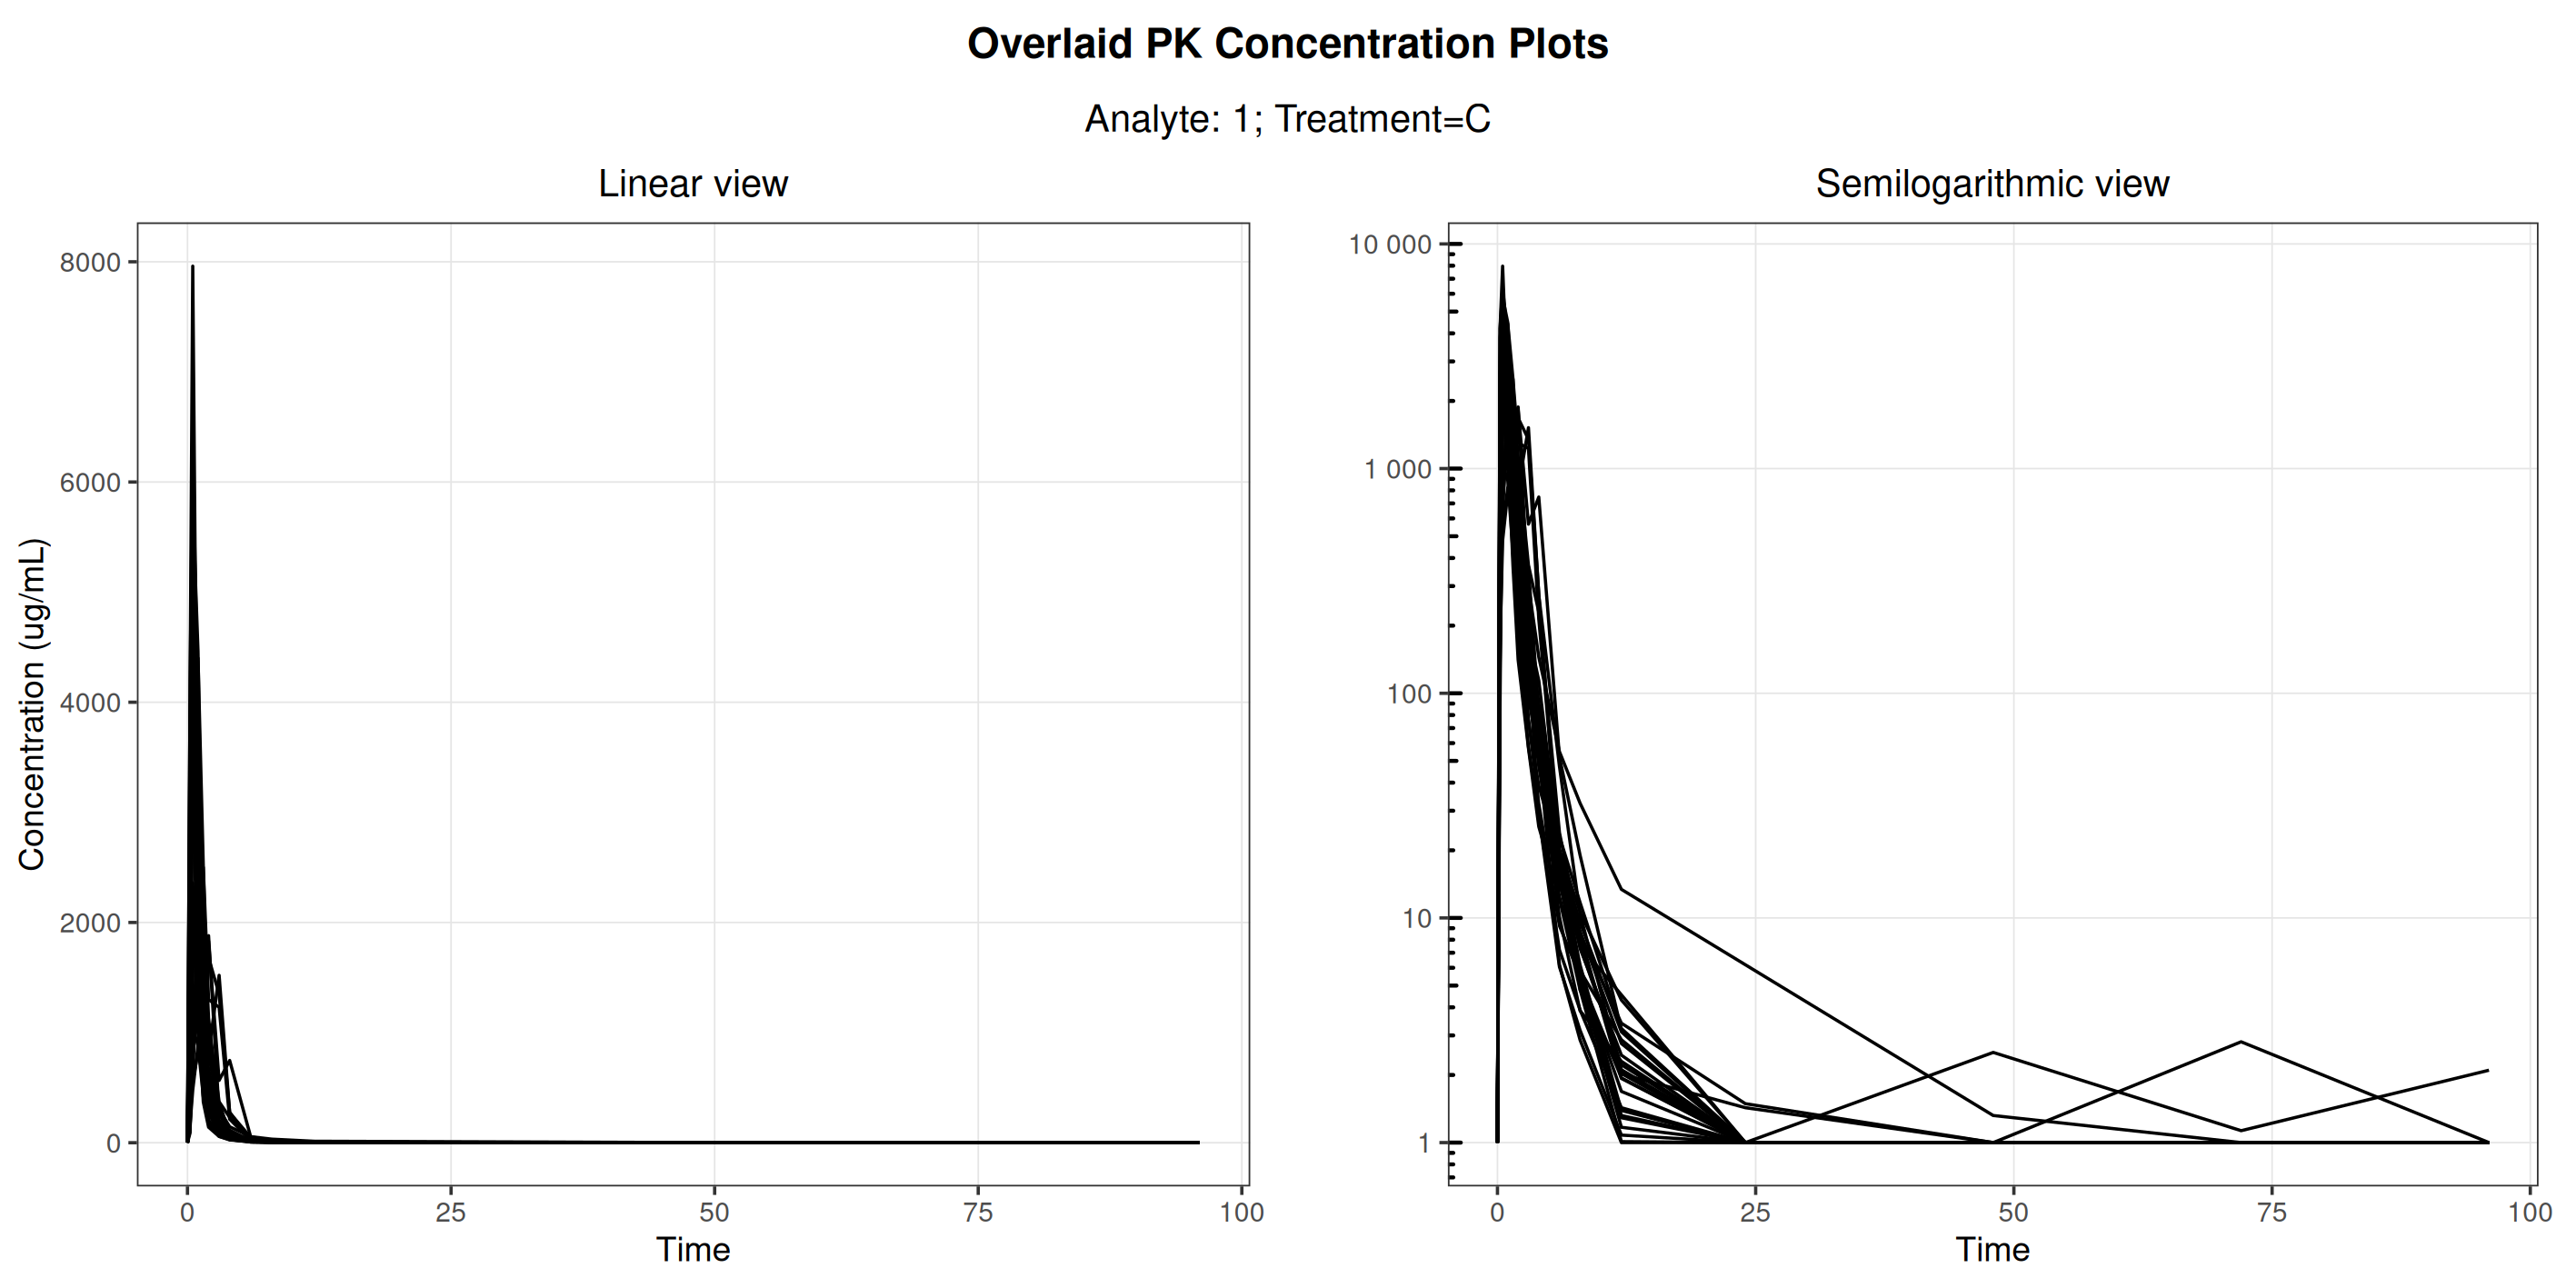

The table this chart was drawn from, first rows:
usubjid, trta, aperiodc, atpt, parcat3l, aval, adtm, saffn, pkfn, paexcfln, pclloq, parcat1, atpt_chr, parcat1_chr, t_compress, t, concen, order_compress, order, pclloq_num
Study001_1001001, C, PERIOD 3, 0 HOURS PRE DOSE, Analyte, 0, 2012-11-08T08:08:00, 1, 1, 1, 1, DRUG ANAL 1 Plasma, 0 HOURS PRE DOSE, DRUG ANAL 1 Plasma, 0, 0, 1, 1, 1, 1
Study001_1001001, C, PERIOD 3, 0.25 HOURS POST DOSE, Analyte, 203, 2012-11-08T08:33:00, 1, 1, 1, , DRUG ANAL 1 Plasma, 0.25 HOURS POST DOSE, DRUG ANAL 1 Plasma, 0.25, 0.25, 203, 1, 1, 
Study001_1001001, C, PERIOD 3, 0.5 HOURS POST DOSE, Analyte, 851, 2012-11-08T08:49:00, 1, 1, 1, , DRUG ANAL 1 Plasma, 0.5 HOURS POST DOSE, DRUG ANAL 1 Plasma, 0.5, 0.5, 851, 1, 1, 
Study001_1001001, C, PERIOD 3, 1 HOURS POST DOSE, Analyte, 1730, 2012-11-08T09:17:00, 1, 1, 1, , DRUG ANAL 1 Plasma, 1 HOURS POST DOSE, DRUG ANAL 1 Plasma, 1, 1, 1730, 1, 1, 
Study001_1001001, C, PERIOD 3, 1.5 HOURS POST DOSE, Analyte, 2190, 2012-11-08T09:48:00, 1, 1, 1, , DRUG ANAL 1 Plasma, 1.5 HOURS POST DOSE, DRUG ANAL 1 Plasma, 1.5, 1.5, 2190, 1, 1, 
Study001_1001001, C, PERIOD 3, 2 HOURS POST DOSE, Analyte, 813, 2012-11-08T10:18:00, 1, 1, 1, , DRUG ANAL 1 Plasma, 2 HOURS POST DOSE, DRUG ANAL 1 Plasma, 2, 2, 813, 1, 1, 
Study001_1001001, C, PERIOD 3, 3 HOURS POST DOSE, Analyte, 1520, 2012-11-08T11:21:00, 1, 1, 1, , DRUG ANAL 1 Plasma, 3 HOURS POST DOSE, DRUG ANAL 1 Plasma, 3, 3, 1520, 1, 1, 
Study001_1001001, C, PERIOD 3, 4 HOURS POST DOSE, Analyte, 273, 2012-11-08T12:20:00, 1, 1, 1, , DRUG ANAL 1 Plasma, 4 HOURS POST DOSE, DRUG ANAL 1 Plasma, 4, 4, 273, 1, 1, 
Study001_1001001, C, PERIOD 3, 6 HOURS POST DOSE, Analyte, 47.3, 2012-11-08T14:18:00, 1, 1, 1, , DRUG ANAL 1 Plasma, 6 HOURS POST DOSE, DRUG ANAL 1 Plasma, 6, 6, 47.3, 1, 1, 
Study001_1001001, C, PERIOD 3, 8 HOURS POST DOSE, Analyte, 10.4, 2012-11-08T16:18:00, 1, 1, 1, , DRUG ANAL 1 Plasma, 8 HOURS POST DOSE, DRUG ANAL 1 Plasma, 8, 8, 10.4, 1, 1, 
Study001_1001001, C, PERIOD 3, 12 HOURS POST DOSE, Analyte, 2.11, 2012-11-08T20:18:00, 1, 1, 1, , DRUG ANAL 1 Plasma, 12 HOURS POST DOSE, DRUG ANAL 1 Plasma, 12, 12, 2.11, 1, 1, 
Study001_1001001, C, PERIOD 3, 24 HOURS POST DOSE, Analyte, 0, 2012-11-09T08:18:00, 1, 1, 1, 1, DRUG ANAL 1 Plasma, 24 HOURS POST DOSE, DRUG ANAL 1 Plasma, 24, 24, 1, 1, 1, 1
Study001_1001001, C, PERIOD 3, 48 HOURS POST DOSE, Analyte, 0, 2012-11-10T08:18:00, 1, 1, 1, 1, DRUG ANAL 1 Plasma, 48 HOURS POST DOSE, DRUG ANAL 1 Plasma, 48, 48, 1, 1, 1, 1
Study001_1001001, C, PERIOD 3, 72 HOURS POST DOSE, Analyte, 0, 2012-11-11T08:18:00, 1, 1, 1, 1, DRUG ANAL 1 Plasma, 72 HOURS POST DOSE, DRUG ANAL 1 Plasma, 72, 72, 1, 1, 1, 1
Study001_1001001, C, PERIOD 3, 96 HOURS POST DOSE, Analyte, 0, 2012-11-12T08:20:00, 1, 1, 1, 1, DRUG ANAL 1 Plasma, 96 HOURS POST DOSE, DRUG ANAL 1 Plasma, 96, 96, 1, 1, 1, 1
Study001_1001002, C, PERIOD 3, 0 HOURS PRE DOSE, Analyte, 0, 2012-11-08T08:13:00, 1, 1, 1, 1, DRUG ANAL 1 Plasma, 0 HOURS PRE DOSE, DRUG ANAL 1 Plasma, 0, 0, 1, 1, 1, 1
Study001_1001002, C, PERIOD 3, 0.25 HOURS POST DOSE, Analyte, 235, 2012-11-08T08:38:00, 1, 1, 1, , DRUG ANAL 1 Plasma, 0.25 HOURS POST DOSE, DRUG ANAL 1 Plasma, 0.25, 0.25, 235, 1, 1, 
Study001_1001002, C, PERIOD 3, 0.5 HOURS POST DOSE, Analyte, 649, 2012-11-08T08:55:00, 1, 1, 1, , DRUG ANAL 1 Plasma, 0.5 HOURS POST DOSE, DRUG ANAL 1 Plasma, 0.5, 0.5, 649, 1, 1, 
Study001_1001002, C, PERIOD 3, 1 HOURS POST DOSE, Analyte, 2320, 2012-11-08T09:23:00, 1, 1, 1, , DRUG ANAL 1 Plasma, 1 HOURS POST DOSE, DRUG ANAL 1 Plasma, 1, 1, 2320, 1, 1, 
Study001_1001002, C, PERIOD 3, 1.5 HOURS POST DOSE, Analyte, 2210, 2012-11-08T09:53:00, 1, 1, 1, , DRUG ANAL 1 Plasma, 1.5 HOURS POST DOSE, DRUG ANAL 1 Plasma, 1.5, 1.5, 2210, 1, 1, 
Study001_1001002, C, PERIOD 3, 2 HOURS POST DOSE, Analyte, 1130, 2012-11-08T10:23:00, 1, 1, 1, , DRUG ANAL 1 Plasma, 2 HOURS POST DOSE, DRUG ANAL 1 Plasma, 2, 2, 1130, 1, 1, 
Study001_1001002, C, PERIOD 3, 3 HOURS POST DOSE, Analyte, 294, 2012-11-08T11:23:00, 1, 1, 1, , DRUG ANAL 1 Plasma, 3 HOURS POST DOSE, DRUG ANAL 1 Plasma, 3, 3, 294, 1, 1, 
Study001_1001002, C, PERIOD 3, 4 HOURS POST DOSE, Analyte, 70.3, 2012-11-08T12:24:00, 1, 1, 1, , DRUG ANAL 1 Plasma, 4 HOURS POST DOSE, DRUG ANAL 1 Plasma, 4, 4, 70.3, 1, 1, 
Study001_1001002, C, PERIOD 3, 6 HOURS POST DOSE, Analyte, 15.4, 2012-11-08T14:23:00, 1, 1, 1, , DRUG ANAL 1 Plasma, 6 HOURS POST DOSE, DRUG ANAL 1 Plasma, 6, 6, 15.4, 1, 1, 
Study001_1001002, C, PERIOD 3, 8 HOURS POST DOSE, Analyte, 4.93, 2012-11-08T16:23:00, 1, 1, 1, , DRUG ANAL 1 Plasma, 8 HOURS POST DOSE, DRUG ANAL 1 Plasma, 8, 8, 4.93, 1, 1, 
Study001_1001002, C, PERIOD 3, 12 HOURS POST DOSE, Analyte, 2.03, 2012-11-08T20:23:00, 1, 1, 1, , DRUG ANAL 1 Plasma, 12 HOURS POST DOSE, DRUG ANAL 1 Plasma, 12, 12, 2.03, 1, 1, 
Study001_1001002, C, PERIOD 3, 24 HOURS POST DOSE, Analyte, 0, 2012-11-09T08:23:00, 1, 1, 1, 1, DRUG ANAL 1 Plasma, 24 HOURS POST DOSE, DRUG ANAL 1 Plasma, 24, 24, 1, 1, 1, 1
Study001_1001002, C, PERIOD 3, 48 HOURS POST DOSE, Analyte, 0, 2012-11-10T08:24:00, 1, 1, 1, 1, DRUG ANAL 1 Plasma, 48 HOURS POST DOSE, DRUG ANAL 1 Plasma, 48, 48, 1, 1, 1, 1
Study001_1001002, C, PERIOD 3, 72 HOURS POST DOSE, Analyte, 0, 2012-11-11T08:23:00, 1, 1, 1, 1, DRUG ANAL 1 Plasma, 72 HOURS POST DOSE, DRUG ANAL 1 Plasma, 72, 72, 1, 1, 1, 1
Study001_1001002, C, PERIOD 3, 96 HOURS POST DOSE, Analyte, 0, 2012-11-12T08:24:00, 1, 1, 1, 1, DRUG ANAL 1 Plasma, 96 HOURS POST DOSE, DRUG ANAL 1 Plasma, 96, 96, 1, 1, 1, 1
Study001_1001003, C, PERIOD 3, 0 HOURS PRE DOSE, Analyte, 0, 2012-11-08T08:05:00, 1, 1, 1, 1, DRUG ANAL 1 Plasma, 0 HOURS PRE DOSE, DRUG ANAL 1 Plasma, 0, 0, 1, 1, 1, 1
Study001_1001003, C, PERIOD 3, 0.25 HOURS POST DOSE, Analyte, 423, 2012-11-08T08:30:00, 1, 1, 1, , DRUG ANAL 1 Plasma, 0.25 HOURS POST DOSE, DRUG ANAL 1 Plasma, 0.25, 0.25, 423, 1, 1, 
Study001_1001003, C, PERIOD 3, 0.5 HOURS POST DOSE, Analyte, 4170, 2012-11-08T08:45:00, 1, 1, 1, , DRUG ANAL 1 Plasma, 0.5 HOURS POST DOSE, DRUG ANAL 1 Plasma, 0.5, 0.5, 4170, 1, 1, 
Study001_1001003, C, PERIOD 3, 1 HOURS POST DOSE, Analyte, 3860, 2012-11-08T09:15:00, 1, 1, 1, , DRUG ANAL 1 Plasma, 1 HOURS POST DOSE, DRUG ANAL 1 Plasma, 1, 1, 3860, 1, 1, 
Study001_1001003, C, PERIOD 3, 1.5 HOURS POST DOSE, Analyte, 1380, 2012-11-08T09:45:00, 1, 1, 1, , DRUG ANAL 1 Plasma, 1.5 HOURS POST DOSE, DRUG ANAL 1 Plasma, 1.5, 1.5, 1380, 1, 1, 
Study001_1001003, C, PERIOD 3, 2 HOURS POST DOSE, Analyte, 508, 2012-11-08T10:15:00, 1, 1, 1, , DRUG ANAL 1 Plasma, 2 HOURS POST DOSE, DRUG ANAL 1 Plasma, 2, 2, 508, 1, 1, 
Study001_1001003, C, PERIOD 3, 3 HOURS POST DOSE, Analyte, 125, 2012-11-08T11:15:00, 1, 1, 1, , DRUG ANAL 1 Plasma, 3 HOURS POST DOSE, DRUG ANAL 1 Plasma, 3, 3, 125, 1, 1, 
Study001_1001003, C, PERIOD 3, 4 HOURS POST DOSE, Analyte, 58.2, 2012-11-08T12:15:00, 1, 1, 1, , DRUG ANAL 1 Plasma, 4 HOURS POST DOSE, DRUG ANAL 1 Plasma, 4, 4, 58.2, 1, 1, 
Study001_1001003, C, PERIOD 3, 6 HOURS POST DOSE, Analyte, 16, 2012-11-08T14:15:00, 1, 1, 1, , DRUG ANAL 1 Plasma, 6 HOURS POST DOSE, DRUG ANAL 1 Plasma, 6, 6, 16, 1, 1, 
Study001_1001003, C, PERIOD 3, 8 HOURS POST DOSE, Analyte, 8.47, 2012-11-08T16:15:00, 1, 1, 1, , DRUG ANAL 1 Plasma, 8 HOURS POST DOSE, DRUG ANAL 1 Plasma, 8, 8, 8.47, 1, 1, 
Study001_1001003, C, PERIOD 3, 12 HOURS POST DOSE, Analyte, 3.4, 2012-11-08T20:15:00, 1, 1, 1, , DRUG ANAL 1 Plasma, 12 HOURS POST DOSE, DRUG ANAL 1 Plasma, 12, 12, 3.4, 1, 1, 
Study001_1001003, C, PERIOD 3, 24 HOURS POST DOSE, Analyte, 1.49, 2012-11-09T08:15:00, 1, 1, 1, , DRUG ANAL 1 Plasma, 24 HOURS POST DOSE, DRUG ANAL 1 Plasma, 24, 24, 1.49, 1, 1, 
Study001_1001003, C, PERIOD 3, 48 HOURS POST DOSE, Analyte, 0, 2012-11-10T08:15:00, 1, 1, 1, 1, DRUG ANAL 1 Plasma, 48 HOURS POST DOSE, DRUG ANAL 1 Plasma, 48, 48, 1, 1, 1, 1
Study001_1001003, C, PERIOD 3, 72 HOURS POST DOSE, Analyte, 0, 2012-11-11T08:15:00, 1, 1, 1, 1, DRUG ANAL 1 Plasma, 72 HOURS POST DOSE, DRUG ANAL 1 Plasma, 72, 72, 1, 1, 1, 1
Study001_1001003, C, PERIOD 3, 96 HOURS POST DOSE, Analyte, 0, 2012-11-12T08:15:00, 1, 1, 1, 1, DRUG ANAL 1 Plasma, 96 HOURS POST DOSE, DRUG ANAL 1 Plasma, 96, 96, 1, 1, 1, 1
Study001_1001005, C, PERIOD 3, 0 HOURS PRE DOSE, Analyte, 0, 2012-11-08T07:54:00, 1, 1, 1, 1, DRUG ANAL 1 Plasma, 0 HOURS PRE DOSE, DRUG ANAL 1 Plasma, 0, 0, 1, 1, 1, 1
Study001_1001005, C, PERIOD 3, 0.25 HOURS POST DOSE, Analyte, 2910, 2012-11-08T08:19:00, 1, 1, 1, , DRUG ANAL 1 Plasma, 0.25 HOURS POST DOSE, DRUG ANAL 1 Plasma, 0.25, 0.25, 2910, 1, 1, 
Study001_1001005, C, PERIOD 3, 0.5 HOURS POST DOSE, Analyte, 6580, 2012-11-08T08:34:00, 1, 1, 1, , DRUG ANAL 1 Plasma, 0.5 HOURS POST DOSE, DRUG ANAL 1 Plasma, 0.5, 0.5, 6580, 1, 1, 
Study001_1001005, C, PERIOD 3, 1 HOURS POST DOSE, Analyte, 1560, 2012-11-08T09:05:00, 1, 1, 1, , DRUG ANAL 1 Plasma, 1 HOURS POST DOSE, DRUG ANAL 1 Plasma, 1, 1, 1560, 1, 1, 
Study001_1001005, C, PERIOD 3, 1.5 HOURS POST DOSE, Analyte, 415, 2012-11-08T09:35:00, 1, 1, 1, , DRUG ANAL 1 Plasma, 1.5 HOURS POST DOSE, DRUG ANAL 1 Plasma, 1.5, 1.5, 415, 1, 1, 
Study001_1001005, C, PERIOD 3, 2 HOURS POST DOSE, Analyte, 171, 2012-11-08T10:05:00, 1, 1, 1, , DRUG ANAL 1 Plasma, 2 HOURS POST DOSE, DRUG ANAL 1 Plasma, 2, 2, 171, 1, 1, 
Study001_1001005, C, PERIOD 3, 3 HOURS POST DOSE, Analyte, 57.8, 2012-11-08T11:04:00, 1, 1, 1, , DRUG ANAL 1 Plasma, 3 HOURS POST DOSE, DRUG ANAL 1 Plasma, 3, 3, 57.8, 1, 1, 
Study001_1001005, C, PERIOD 3, 4 HOURS POST DOSE, Analyte, 28.7, 2012-11-08T12:04:00, 1, 1, 1, , DRUG ANAL 1 Plasma, 4 HOURS POST DOSE, DRUG ANAL 1 Plasma, 4, 4, 28.7, 1, 1, 
Study001_1001005, C, PERIOD 3, 6 HOURS POST DOSE, Analyte, 7.21, 2012-11-08T14:05:00, 1, 1, 1, , DRUG ANAL 1 Plasma, 6 HOURS POST DOSE, DRUG ANAL 1 Plasma, 6, 6, 7.21, 1, 1, 
Study001_1001005, C, PERIOD 3, 8 HOURS POST DOSE, Analyte, 3.89, 2012-11-08T16:05:00, 1, 1, 1, , DRUG ANAL 1 Plasma, 8 HOURS POST DOSE, DRUG ANAL 1 Plasma, 8, 8, 3.89, 1, 1, 
Study001_1001005, C, PERIOD 3, 12 HOURS POST DOSE, Analyte, 1.43, 2012-11-08T20:05:00, 1, 1, 1, , DRUG ANAL 1 Plasma, 12 HOURS POST DOSE, DRUG ANAL 1 Plasma, 12, 12, 1.43, 1, 1, 
Study001_1001005, C, PERIOD 3, 24 HOURS POST DOSE, Analyte, 0, 2012-11-09T08:05:00, 1, 1, 1, 1, DRUG ANAL 1 Plasma, 24 HOURS POST DOSE, DRUG ANAL 1 Plasma, 24, 24, 1, 1, 1, 1
Study001_1001005, C, PERIOD 3, 48 HOURS POST DOSE, Analyte, 0, 2012-11-10T08:04:00, 1, 1, 1, 1, DRUG ANAL 1 Plasma, 48 HOURS POST DOSE, DRUG ANAL 1 Plasma, 48, 48, 1, 1, 1, 1
Study001_1001005, C, PERIOD 3, 72 HOURS POST DOSE, Analyte, 0, 2012-11-11T08:04:00, 1, 1, 1, 1, DRUG ANAL 1 Plasma, 72 HOURS POST DOSE, DRUG ANAL 1 Plasma, 72, 72, 1, 1, 1, 1
Study001_1001005, C, PERIOD 3, 96 HOURS POST DOSE, Analyte, 0, 2012-11-12T08:04:00, 1, 1, 1, 1, DRUG ANAL 1 Plasma, 96 HOURS POST DOSE, DRUG ANAL 1 Plasma, 96, 96, 1, 1, 1, 1
... 341 more rows
